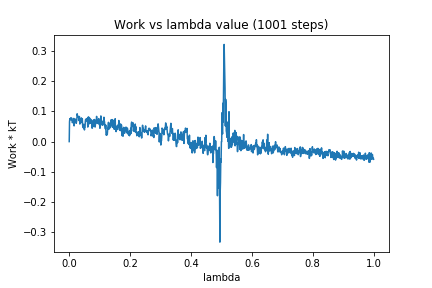

The file beside this chart, header and first rows:
0, 0.0
1, 0.06563
2, 0.07626
3, 0.07318
4, 0.07311
5, 0.07895
6, 0.07324
7, 0.07297
8, 0.07791
9, 0.0737
10, 0.06315
11, 0.06293
12, 0.06893
13, 0.06693
14, 0.06706
15, 0.07701
16, 0.05222
17, 0.06613
18, 0.0658
19, 0.06535
20, 0.07486
21, 0.06366
22, 0.06729
23, 0.06084
24, 0.06562
25, 0.07252
26, 0.09244
27, 0.08752
28, 0.08552
29, 0.08428
30, 0.08128
31, 0.08114
32, 0.06981
33, 0.0835
34, 0.08161
35, 0.05829
36, 0.06605
37, 0.07246
38, 0.07062
39, 0.07141
40, 0.0788
41, 0.07403
42, 0.06311
43, 0.07622
44, 0.05492
45, 0.0474
46, 0.04675
47, 0.04553
48, 0.0577
49, 0.04712
50, 0.03875
51, 0.04807
52, 0.04799
53, 0.06876
54, 0.07435
55, 0.07151
56, 0.06848
57, 0.07162
58, 0.0765
59, 0.07406
60, 0.06603
... 940 more rows
